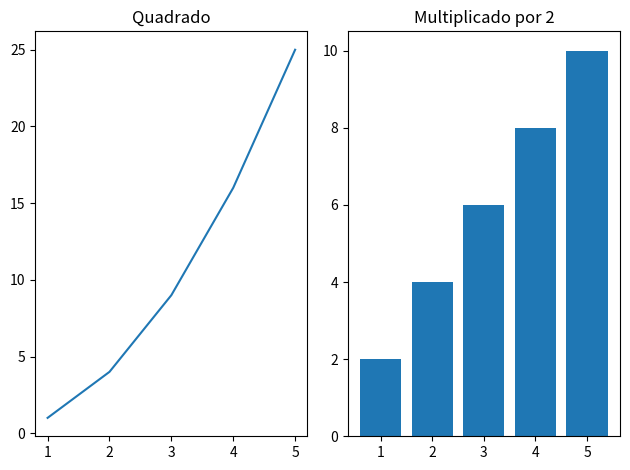

Recreate this plot in Python.
import matplotlib.pyplot as plt
import numpy as np

try : 
    #x = [0, 1, 2, 3, 4]
    #categorias = ["A", "B", "C", "D", "E"]
    
    x = [1, 2, 3, 4, 5]
    y1 = [i**2 for i in x]
    y2 = [i*2 for i in x]

    plt.subplot(1, 2, 1)  # 1 linha, 2 colunas, posição 1
    plt.plot(x, y1)
    plt.title("Quadrado")

    plt.subplot(1, 2, 2)  # posição 2
    plt.bar(x, y2)
    plt.title("Multiplicado por 2")

    plt.tight_layout()  # evita sobreposição
    plt.show()
except Exception as e:
    print(e)
    
